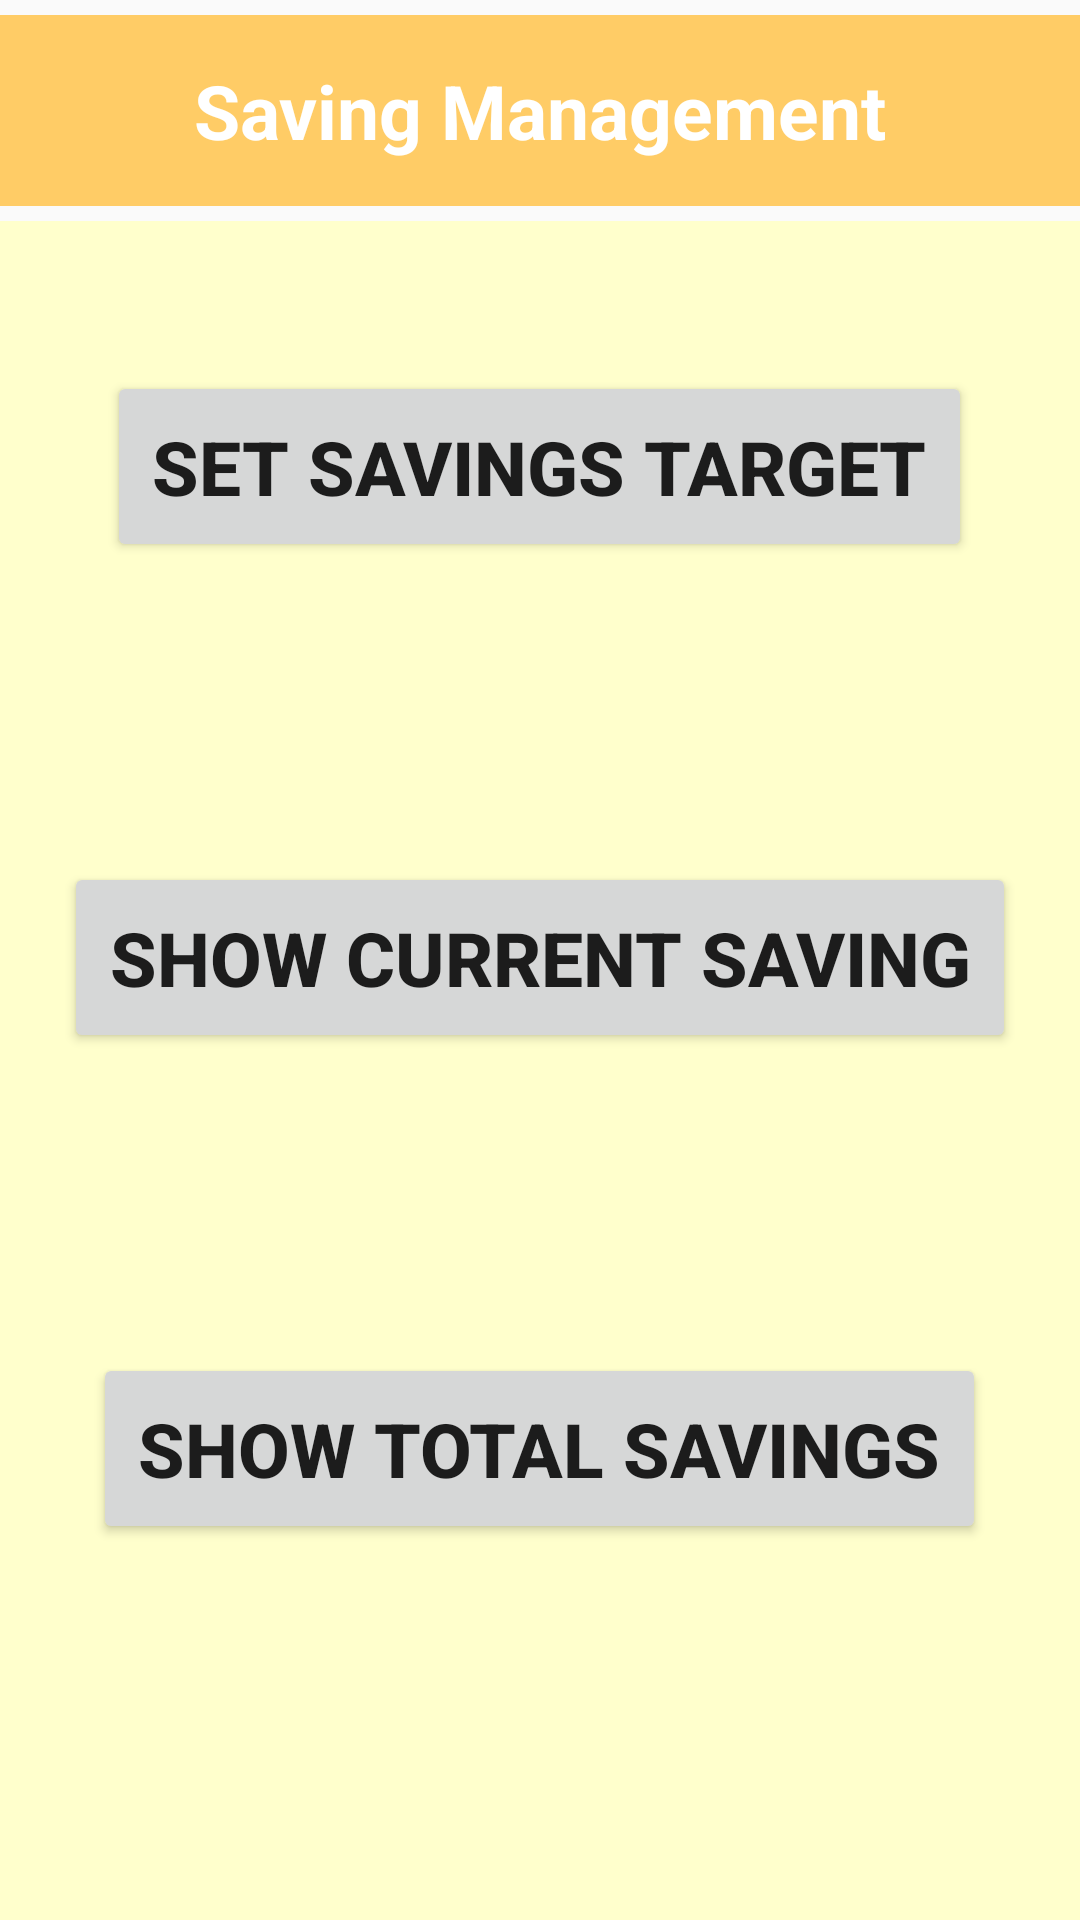

Reconstruct the res/layout file that produces this screen, plus the resources it refers to.
<!-- AndroidManifest.xml: application theme AppTheme -->
<!-- res/layout/activity_savings.xml -->
<RelativeLayout xmlns:android="http://schemas.android.com/apk/res/android"
    xmlns:tools="http://schemas.android.com/tools" android:layout_width="match_parent"
    android:layout_height="match_parent"
    tools:context=".SavingsActivity">

    <TextView
        android:id="@+id/saving_header"
        android:layout_width="fill_parent"
        android:layout_height="wrap_content"
        android:layout_marginTop="5dp"
        android:layout_marginBottom="5dp"
        android:background="@color/header_Color"
        android:gravity="center"
        android:padding="15dp"
        android:text="@string/saving_header"
        android:textColor="@android:color/white"
        android:textSize="25sp"
        android:textStyle="bold" />

    <ScrollView
        android:layout_width="match_parent"
        android:layout_height="match_parent"
        android:layout_below="@+id/saving_header"
        android:background="@color/background_color"
        android:scrollbars="vertical">

        <RelativeLayout xmlns:android="http://schemas.android.com/apk/res/android"
            xmlns:tools="http://schemas.android.com/tools"
            android:id="@+id/rl"
            android:layout_width="match_parent"
            android:layout_height="match_parent"
            tools:context=".SavingsActivity">

            <Button
                android:id="@+id/saving_target"
                android:layout_width="wrap_content"
                android:layout_height="wrap_content"
                android:layout_centerHorizontal="true"
                android:layout_marginTop="50dp"
                android:gravity="center"
                android:padding="15dp"
                android:text="@string/saving_target"
                android:textSize="25sp"
                android:textStyle="bold" />

            <Button
                android:id="@+id/current_saving"
                android:layout_width="wrap_content"
                android:layout_height="wrap_content"
                android:layout_below="@+id/saving_target"
                android:layout_centerHorizontal="true"
                android:layout_marginTop="100dp"
                android:gravity="center"
                android:padding="15dp"
                android:text="@string/current_saving"
                android:textSize="25sp"
                android:textStyle="bold" />

            <Button
                android:id="@+id/total_saving"
                android:layout_width="wrap_content"
                android:layout_height="wrap_content"
                android:layout_below="@+id/current_saving"
                android:layout_centerHorizontal="true"
                android:layout_marginTop="100dp"
                android:gravity="center"
                android:padding="15dp"
                android:text="@string/total_saving"
                android:textSize="25sp"
                android:textStyle="bold" />

        </RelativeLayout>
    </ScrollView>

</RelativeLayout>
<!-- resources referenced by this layout -->
<resources>
  <color name="background_color">#ffffcc</color>
  <color name="header_Color">#ffcc66</color>
  <string name="current_saving">Show Current Saving</string>
  <string name="saving_header">Saving Management</string>
  <string name="saving_target">Set Savings Target</string>
  <string name="total_saving">Show Total Savings</string>
  <style name="AppTheme" parent="Theme.AppCompat.Light.DarkActionBar">
          <item name="colorPrimary">@color/colorPrimary</item>
          <item name="colorPrimaryDark">@color/colorPrimaryDark</item>
          <item name="colorAccent">@color/colorAccent</item>
      </style>
  <color name="colorPrimary">#33ac71</color>
  <color name="colorPrimaryDark">#303F9F</color>
  <color name="colorAccent">#FF4081</color>
</resources>
